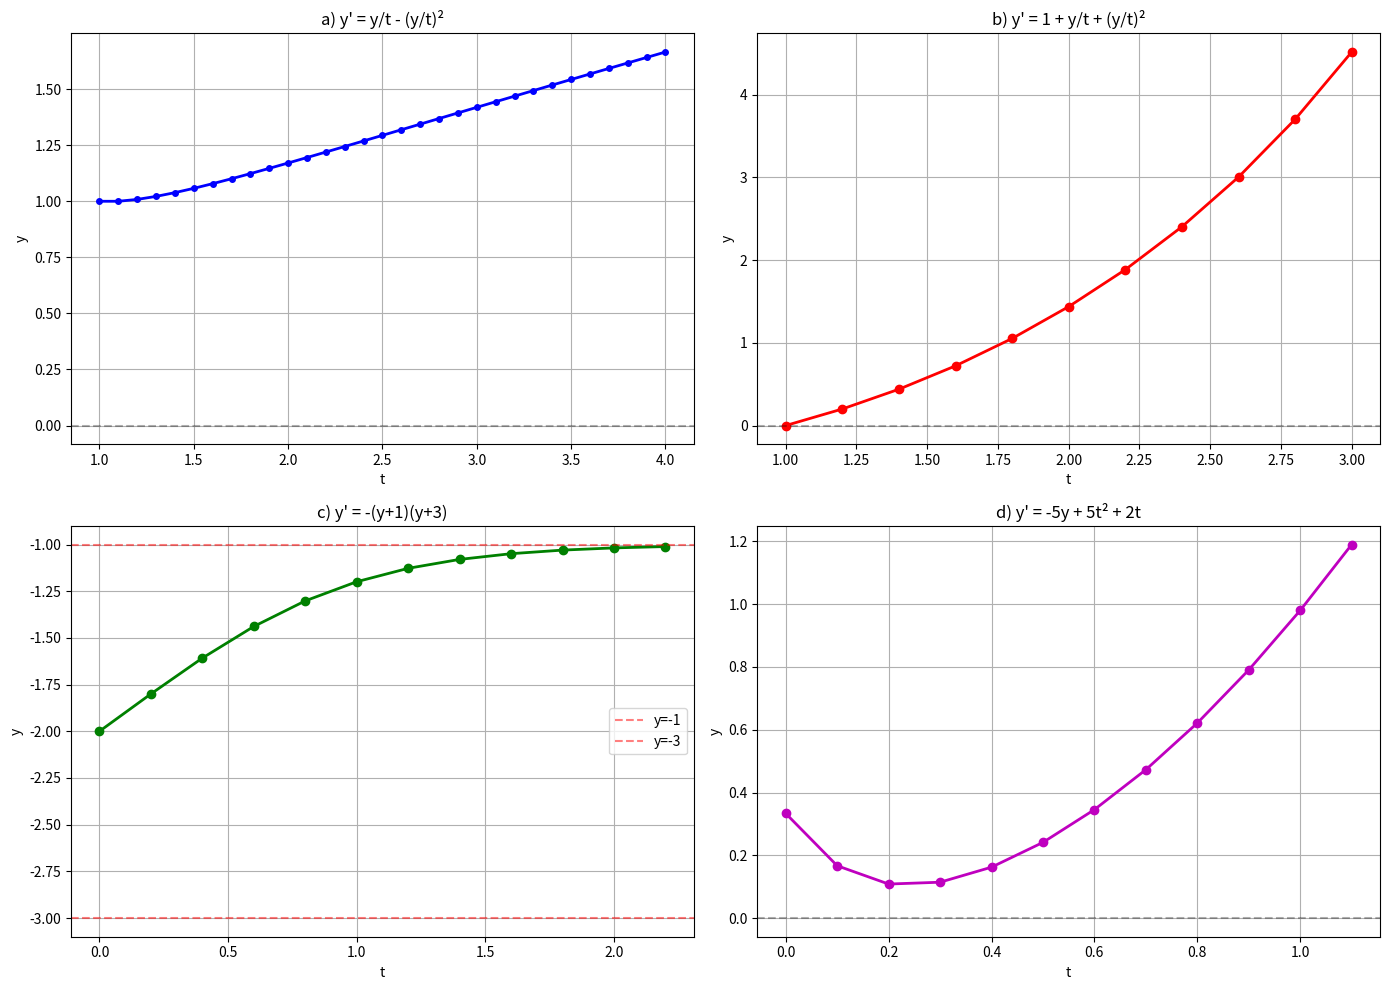

This chart was generated by the following Python code:
import numpy as np
import matplotlib.pyplot as plt
import pandas as pd

def euler_method(f, t0, y0, h, t_end):
    """
    Implementación del método de Euler
    f: función que define y' = f(t, y)
    t0: valor inicial de t
    y0: valor inicial de y
    h: tamaño del paso
    t_end: valor final de t
    """
    t_values = [t0]
    y_values = [y0]
    
    t = t0
    y = y0
    
    while t < t_end:
        y_new = y + h * f(t, y)
        t_new = t + h
        
        t_values.append(t_new)
        y_values.append(y_new)
        
        t = t_new
        y = y_new
    
    return np.array(t_values), np.array(y_values)

# Definir la función para el problema a
def f_a(t, y):
    return (y/t) - (y/t)**2

# Condiciones iniciales y parámetros
t0_a = 1
y0_a = 1
h_a = 0.1
t_end_a = 4

# Aplicar método de Euler
t_a, y_a = euler_method(f_a, t0_a, y0_a, h_a, t_end_a)

# Mostrar resultados
print("Problema a: y' = y/t - (y/t)²")
print("Condiciones: y(1) = 1, h = 0.1, 1 ≤ t ≤ 4")
print("\nt\t\ty")
for i in range(len(t_a)):
    if i % 5 == 0:  # Mostrar cada 5 valores para no saturar
        print(f"{t_a[i]:.1f}\t\t{y_a[i]:.6f}")

# Crear DataFrame con algunos puntos representativos
indices_importantes = [0, 5, 10, 15, 20, 25, 30]
df_a = pd.DataFrame({
    't': t_a[indices_importantes],
    'y': y_a[indices_importantes]
})
print("\nPuntos representativos:")
print(df_a.to_string(index=False, float_format='%.6f'))
print(f"\nValor final: y({t_a[-1]:.1f}) = {y_a[-1]:.6f}")

# Definir la función para el problema b
def f_b(t, y):
    return 1 + (y/t) + (y/t)**2

# Condiciones iniciales y parámetros
t0_b = 1
y0_b = 0
h_b = 0.2
t_end_b = 3

# Aplicar método de Euler
t_b, y_b = euler_method(f_b, t0_b, y0_b, h_b, t_end_b)

# Mostrar resultados
print("Problema b: y' = 1 + y/t + (y/t)²")
print("Condiciones: y(1) = 0, h = 0.2, 1 ≤ t ≤ 3")
print("\nt\t\ty")
for i in range(len(t_b)):
    print(f"{t_b[i]:.1f}\t\t{y_b[i]:.6f}")

# Crear DataFrame
df_b = pd.DataFrame({'t': t_b, 'y': y_b})
print("\nTabla completa:")
print(df_b.to_string(index=False, float_format='%.6f'))
print(f"\nValor final: y({t_b[-1]:.1f}) = {y_b[-1]:.6f}")

# Definir la función para el problema c
def f_c(t, y):
    return -(y + 1) * (y + 3)

# Condiciones iniciales y parámetros
t0_c = 0
y0_c = -2
h_c = 0.2
t_end_c = 2

# Aplicar método de Euler
t_c, y_c = euler_method(f_c, t0_c, y0_c, h_c, t_end_c)

# Mostrar resultados
print("Problema c: y' = -(y + 1)(y + 3)")
print("Condiciones: y(0) = -2, h = 0.2, 0 ≤ t ≤ 2")
print("\nt\t\ty")
for i in range(len(t_c)):
    print(f"{t_c[i]:.1f}\t\t{y_c[i]:.6f}")

# Crear DataFrame
df_c = pd.DataFrame({'t': t_c, 'y': y_c})
print("\nTabla completa:")
print(df_c.to_string(index=False, float_format='%.6f'))
print(f"\nValor final: y({t_c[-1]:.1f}) = {y_c[-1]:.6f}")

# Definir la función para el problema d
def f_d(t, y):
    return -5*y + 5*t**2 + 2*t

# Condiciones iniciales y parámetros
t0_d = 0
y0_d = 1/3
h_d = 0.1
t_end_d = 1

# Aplicar método de Euler
t_d, y_d = euler_method(f_d, t0_d, y0_d, h_d, t_end_d)

# Mostrar resultados
print("Problema d: y' = -5y + 5t² + 2t")
print("Condiciones: y(0) = 1/3, h = 0.1, 0 ≤ t ≤ 1")
print("\nt\t\ty")
for i in range(len(t_d)):
    print(f"{t_d[i]:.1f}\t\t{y_d[i]:.6f}")

# Crear DataFrame
df_d = pd.DataFrame({'t': t_d, 'y': y_d})
print("\nTabla completa:")
print(df_d.to_string(index=False, float_format='%.6f'))
print(f"\nValor final: y({t_d[-1]:.1f}) = {y_d[-1]:.6f}")

# Análisis de las derivadas en puntos específicos
print("ANÁLISIS DEL COMPORTAMIENTO DE LAS FUNCIONES")
print("=" * 60)

# Problema a
print("\nProblema a: y' = y/t - (y/t)²")
print(f"En t=1: y'(1,1) = {f_a(1, 1):.6f}")
print(f"En t=2: y'(2,{y_a[10]:.3f}) = {f_a(2, y_a[10]):.6f}")
print(f"En t=4: y'(4,{y_a[-1]:.3f}) = {f_a(4, y_a[-1]):.6f}")

# Problema b
print("\nProblema b: y' = 1 + y/t + (y/t)²")
print(f"En t=1: y'(1,0) = {f_b(1, 0):.6f}")
print(f"En t=2: y'(2,{y_b[5]:.3f}) = {f_b(2, y_b[5]):.6f}")
print(f"En t=3: y'(3,{y_b[-1]:.3f}) = {f_b(3, y_b[-1]):.6f}")

# Problema c
print("\nProblema c: y' = -(y+1)(y+3)")
print(f"En t=0: y'(0,-2) = {f_c(0, -2):.6f}")
print(f"En t=1: y'(1,{y_c[5]:.3f}) = {f_c(1, y_c[5]):.6f}")
print(f"En t=2: y'(2,{y_c[-1]:.3f}) = {f_c(2, y_c[-1]):.6f}")

# Problema d
print("\nProblema d: y' = -5y + 5t² + 2t")
print(f"En t=0: y'(0,1/3) = {f_d(0, 1/3):.6f}")
print(f"En t=0.5: y'(0.5,{y_d[5]:.3f}) = {f_d(0.5, y_d[5]):.6f}")
print(f"En t=1: y'(1,{y_d[-1]:.3f}) = {f_d(1, y_d[-1]):.6f}")

# Crear subplots para visualizar todas las soluciones
fig, ((ax1, ax2), (ax3, ax4)) = plt.subplots(2, 2, figsize=(14, 10))

# Gráfico a
ax1.plot(t_a, y_a, 'bo-', linewidth=2, markersize=4)
ax1.set_title("a) y' = y/t - (y/t)²")
ax1.set_xlabel('t')
ax1.set_ylabel('y')
ax1.grid(True)
ax1.axhline(y=0, color='k', linestyle='--', alpha=0.3)

# Gráfico b
ax2.plot(t_b, y_b, 'ro-', linewidth=2, markersize=6)
ax2.set_title("b) y' = 1 + y/t + (y/t)²")
ax2.set_xlabel('t')
ax2.set_ylabel('y')
ax2.grid(True)
ax2.axhline(y=0, color='k', linestyle='--', alpha=0.3)

# Gráfico c
ax3.plot(t_c, y_c, 'go-', linewidth=2, markersize=6)
ax3.set_title("c) y' = -(y+1)(y+3)")
ax3.set_xlabel('t')
ax3.set_ylabel('y')
ax3.grid(True)
ax3.axhline(y=-1, color='r', linestyle='--', alpha=0.5, label='y=-1')
ax3.axhline(y=-3, color='r', linestyle='--', alpha=0.5, label='y=-3')
ax3.legend()

# Gráfico d
ax4.plot(t_d, y_d, 'mo-', linewidth=2, markersize=6)
ax4.set_title("d) y' = -5y + 5t² + 2t")
ax4.set_xlabel('t')
ax4.set_ylabel('y')
ax4.grid(True)
ax4.axhline(y=0, color='k', linestyle='--', alpha=0.3)

plt.tight_layout()
plt.show()

# Resumen de los resultados
resultados_finales = pd.DataFrame({
    'Problema': ['a', 'b', 'c', 'd'],
    'Ecuación': ['y/t - (y/t)²', '1 + y/t + (y/t)²', '-(y+1)(y+3)', '-5y + 5t² + 2t'],
    'Condición inicial': ['y(1) = 1', 'y(1) = 0', 'y(0) = -2', 'y(0) = 1/3'],
    'Paso h': [0.1, 0.2, 0.2, 0.1],
    'Valor final': [f'{y_a[-1]:.6f}', f'{y_b[-1]:.6f}', f'{y_c[-1]:.6f}', f'{y_d[-1]:.6f}'],
    'Punto final': [f't = {t_a[-1]:.1f}', f't = {t_b[-1]:.1f}', f't = {t_c[-1]:.1f}', f't = {t_d[-1]:.1f}']
})

print("RESUMEN DE RESULTADOS")
print("=" * 80)
print(resultados_finales.to_string(index=False))

print("\nOBSERVACIONES IMPORTANTES:")
print("-" * 50)
print("a) La función tiende a estabilizarse, ya que y/t - (y/t)² tiene un máximo en y/t = 1/2")
print("b) La función crece rápidamente debido al término cuadrático positivo")
print("c) La función se aproxima al punto de equilibrio y = -1 (entre -1 y -3)")
print("d) Ecuación lineal con solución que combina comportamiento exponencial y polinomial")

print("\nCARACTERÍSTICAS DEL MÉTODO:")
print("-" * 50)
print("- Pasos más pequeños (h=0.1) proporcionan mayor precisión")
print("- El método funciona bien para estas ecuaciones con los pasos dados")
print("- Problemas no lineales pueden requerir pasos más pequeños para mayor precisión")